The GitHub repository Tejender09/Eye-Disease-Detection contains a labelled image folder "processed" with 12 categories: allergic conjunctivitis, bacterial conjunctivitis, blepharitis, cataract, glaucoma, healthy, pinguecula, pterygium, stye, uveitis, viral conjunctivitis, xanthelasma. Examples follow, each with its label.

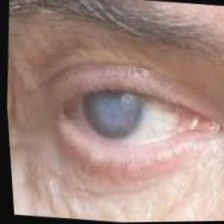
Label: cataract

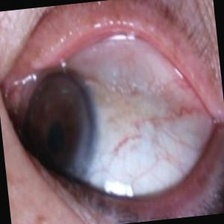
Label: pinguecula

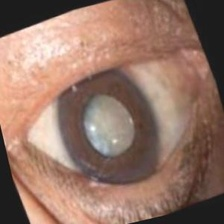
Label: glaucoma

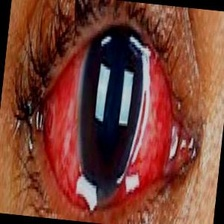
Label: uveitis

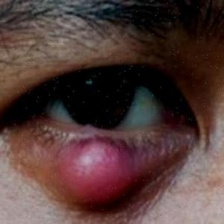
Label: stye

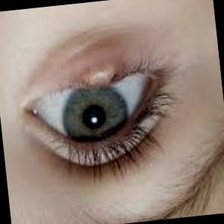
Label: blepharitis
